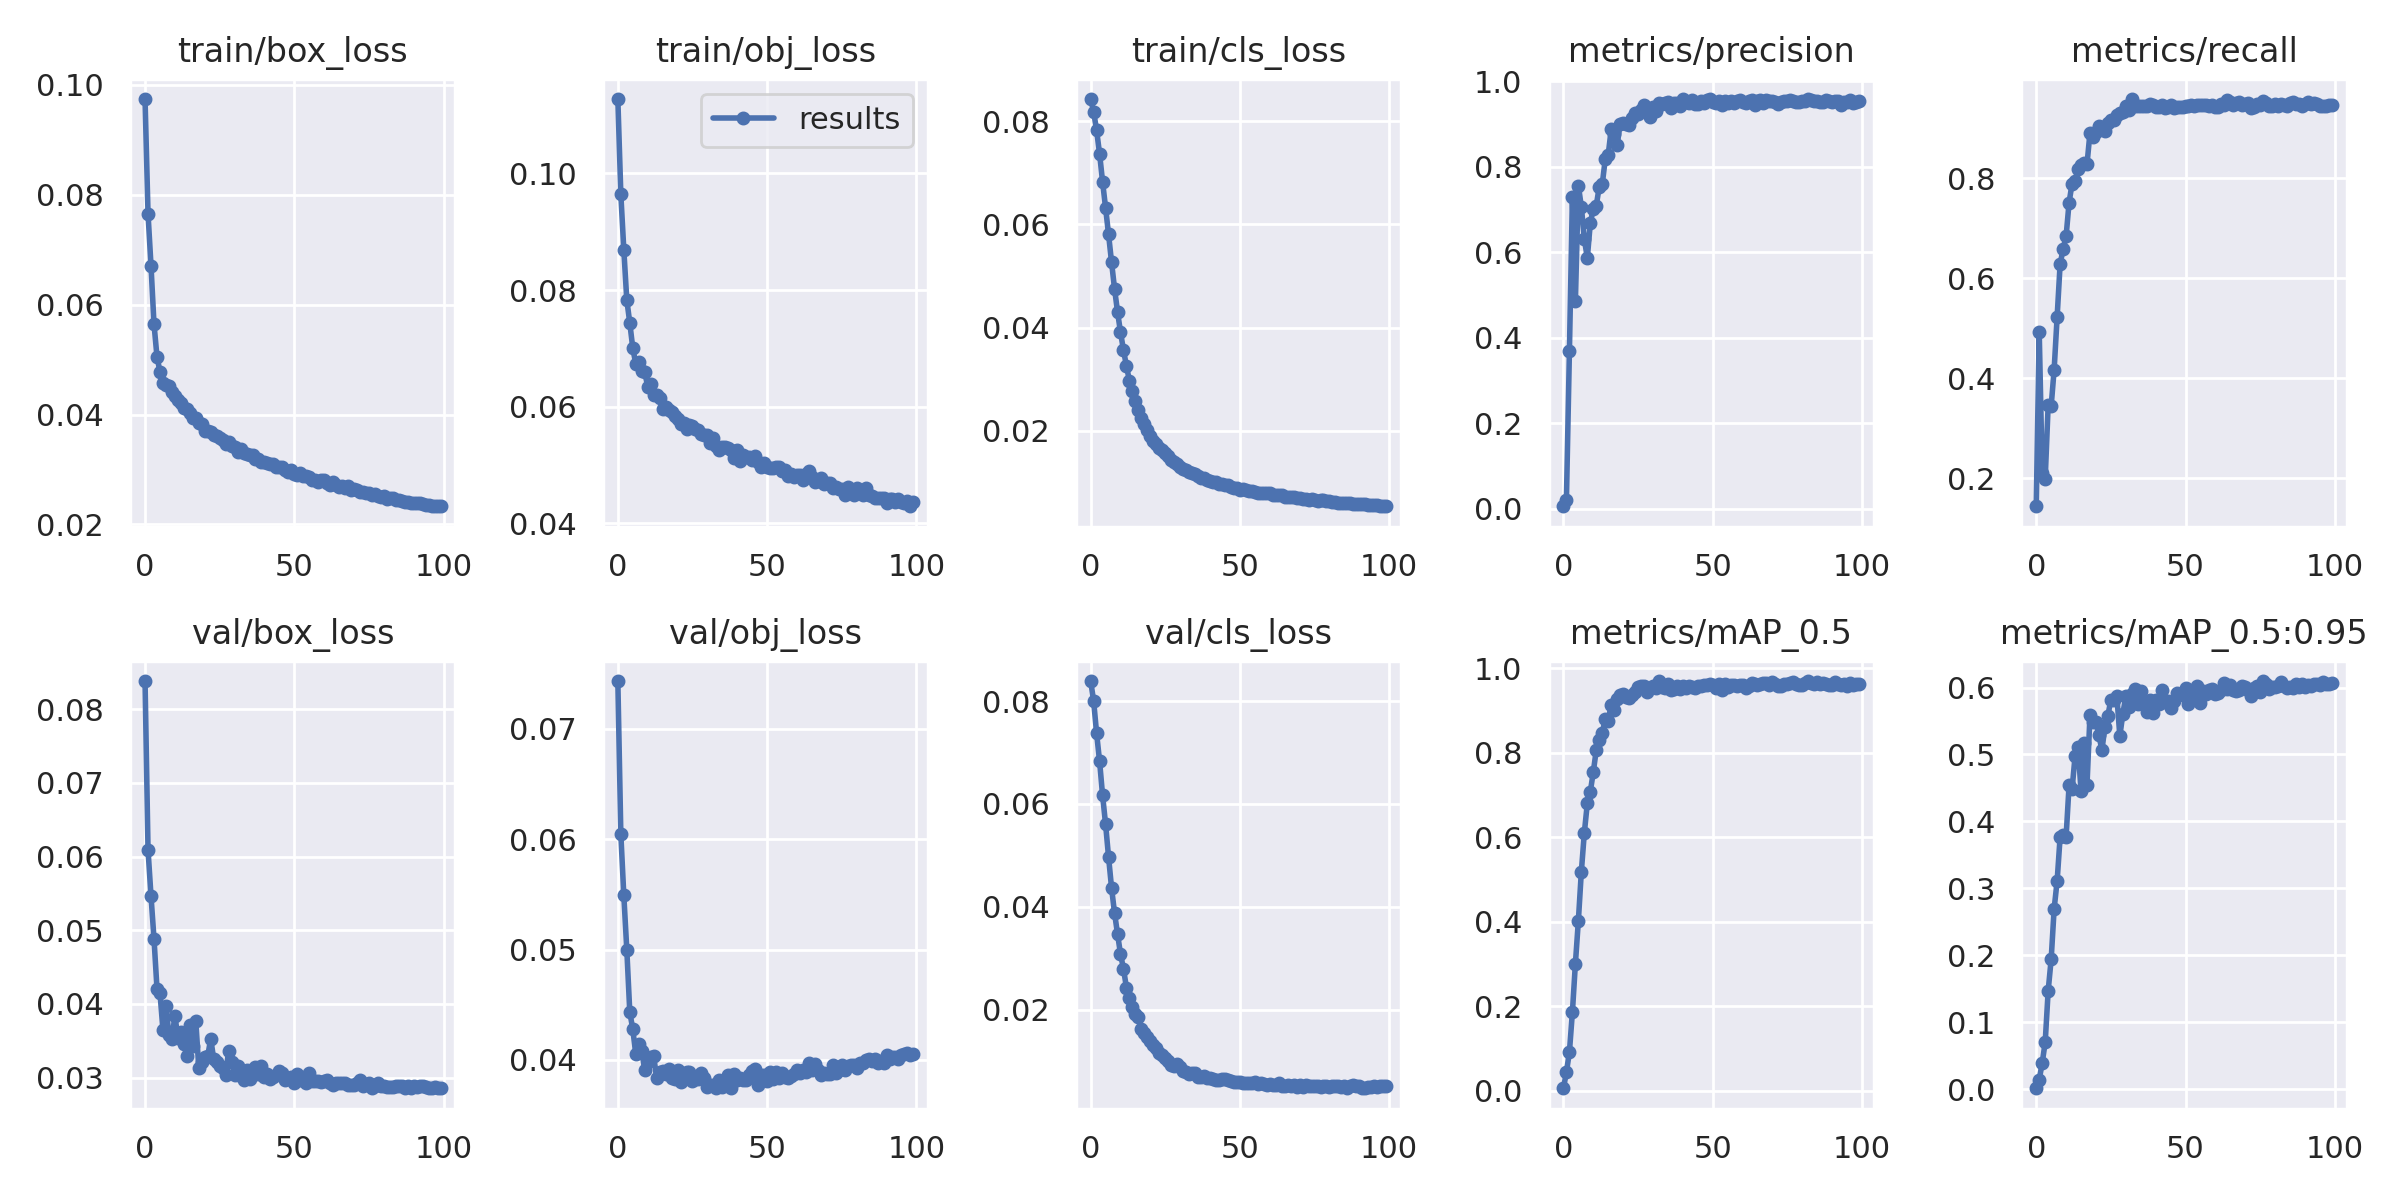

Source data for this figure (header and first rows):
epoch, train/box_loss, train/obj_loss, train/cls_loss, metrics/precision, metrics/recall, metrics/mAP_0.5, metrics/mAP_0.5:0.95, val/box_loss, val/obj_loss, val/cls_loss, x/lr0, x/lr1, x/lr2
0, 0.09742, 0.1128, 0.08429, 0.006254, 0.1442, 0.006374, 0.001556, 0.08383, 0.07435, 0.08389, 0.07017, 0.003315, 0.003315
1, 0.07655, 0.09644, 0.08186, 0.02195, 0.4924, 0.04449, 0.01439, 0.06092, 0.06049, 0.08005, 0.0401, 0.006582, 0.006582
2, 0.06706, 0.08692, 0.0782, 0.3687, 0.2099, 0.09197, 0.03935, 0.05462, 0.05491, 0.07371, 0.009968, 0.009784, 0.009784
3, 0.05646, 0.0783, 0.07366, 0.7285, 0.1995, 0.1861, 0.07029, 0.04884, 0.05, 0.06828, 0.009703, 0.009703, 0.009703
4, 0.05055, 0.07438, 0.06824, 0.4855, 0.347, 0.3007, 0.1472, 0.04207, 0.04434, 0.06167, 0.009703, 0.009703, 0.009703
5, 0.04778, 0.07006, 0.06323, 0.7559, 0.3445, 0.4026, 0.1942, 0.04151, 0.04278, 0.05609, 0.009604, 0.009604, 0.009604
6, 0.0457, 0.06737, 0.05807, 0.7065, 0.4176, 0.519, 0.2697, 0.03644, 0.04054, 0.04971, 0.009505, 0.009505, 0.009505
7, 0.04536, 0.06774, 0.05269, 0.6307, 0.523, 0.6105, 0.3111, 0.03968, 0.04142, 0.04374, 0.009406, 0.009406, 0.009406
8, 0.04515, 0.0661, 0.04756, 0.5871, 0.6283, 0.6802, 0.377, 0.03581, 0.0408, 0.03884, 0.009307, 0.009307, 0.009307
9, 0.04405, 0.06598, 0.04307, 0.6682, 0.6582, 0.7075, 0.3792, 0.0352, 0.03908, 0.03478, 0.009208, 0.009208, 0.009208
10, 0.04345, 0.06346, 0.03912, 0.7024, 0.6839, 0.7543, 0.377, 0.03841, 0.03982, 0.03087, 0.009109, 0.009109, 0.009109
11, 0.04267, 0.06395, 0.03562, 0.7092, 0.7512, 0.8063, 0.454, 0.03541, 0.04024, 0.02799, 0.00901, 0.00901, 0.00901
12, 0.04202, 0.06194, 0.03255, 0.7538, 0.7892, 0.8301, 0.4479, 0.03618, 0.04035, 0.02428, 0.008911, 0.008911, 0.008911
13, 0.04118, 0.06202, 0.02965, 0.7592, 0.7945, 0.8454, 0.4972, 0.03454, 0.03833, 0.02236, 0.008812, 0.008812, 0.008812
14, 0.04106, 0.06142, 0.02767, 0.8176, 0.8177, 0.8806, 0.5117, 0.03292, 0.03887, 0.02049, 0.008713, 0.008713, 0.008713
15, 0.04028, 0.05968, 0.02577, 0.8284, 0.8255, 0.8758, 0.4461, 0.03711, 0.03896, 0.01911, 0.008614, 0.008614, 0.008614
16, 0.03933, 0.05988, 0.02395, 0.8878, 0.831, 0.9133, 0.5177, 0.0343, 0.03872, 0.01856, 0.008515, 0.008515, 0.008515
17, 0.03936, 0.05941, 0.02245, 0.8765, 0.8277, 0.9, 0.4543, 0.03765, 0.03915, 0.0163, 0.008416, 0.008416, 0.008416
18, 0.03855, 0.05906, 0.02135, 0.851, 0.8908, 0.9274, 0.5586, 0.03135, 0.03834, 0.01557, 0.008317, 0.008317, 0.008317
19, 0.03836, 0.05848, 0.02007, 0.9013, 0.882, 0.9359, 0.5492, 0.0321, 0.0383, 0.01481, 0.008218, 0.008218, 0.008218
20, 0.03692, 0.05782, 0.01904, 0.9027, 0.892, 0.9379, 0.5486, 0.03276, 0.03907, 0.01403, 0.008119, 0.008119, 0.008119
21, 0.03695, 0.05704, 0.01804, 0.901, 0.9047, 0.932, 0.5286, 0.03291, 0.03795, 0.01308, 0.00802, 0.00802, 0.00802
22, 0.03682, 0.05721, 0.01752, 0.8974, 0.8983, 0.9297, 0.5064, 0.03528, 0.03852, 0.01261, 0.007921, 0.007921, 0.007921
23, 0.03634, 0.05615, 0.01672, 0.9141, 0.8935, 0.9365, 0.5414, 0.03249, 0.03886, 0.01164, 0.007822, 0.007822, 0.007822
24, 0.03607, 0.05692, 0.01623, 0.925, 0.9101, 0.9427, 0.5581, 0.03212, 0.03893, 0.01118, 0.007723, 0.007723, 0.007723
25, 0.03565, 0.05672, 0.01563, 0.9225, 0.9169, 0.9542, 0.5817, 0.03152, 0.03804, 0.01062, 0.007624, 0.007624, 0.007624
26, 0.03532, 0.05621, 0.01502, 0.9328, 0.917, 0.9572, 0.5809, 0.0313, 0.03828, 0.009999, 0.007525, 0.007525, 0.007525
27, 0.03455, 0.05596, 0.01428, 0.9456, 0.9256, 0.9584, 0.5874, 0.03038, 0.03825, 0.009252, 0.007426, 0.007426, 0.007426
28, 0.03507, 0.05531, 0.01387, 0.9305, 0.9297, 0.9434, 0.5275, 0.03364, 0.03884, 0.009178, 0.007327, 0.007327, 0.007327
29, 0.03428, 0.05517, 0.01359, 0.9164, 0.9327, 0.954, 0.5603, 0.03211, 0.03832, 0.009501, 0.007228, 0.007228, 0.007228
30, 0.03411, 0.05509, 0.01298, 0.9392, 0.9446, 0.9573, 0.5871, 0.03033, 0.0375, 0.008812, 0.007129, 0.007129, 0.007129
31, 0.0332, 0.05386, 0.01249, 0.9313, 0.9364, 0.9538, 0.5715, 0.03153, 0.03773, 0.008104, 0.00703, 0.00703, 0.00703
32, 0.03372, 0.05466, 0.01236, 0.9501, 0.9583, 0.9694, 0.5905, 0.03025, 0.03775, 0.007946, 0.006931, 0.006931, 0.006931
33, 0.03302, 0.05335, 0.01192, 0.946, 0.9452, 0.9558, 0.5973, 0.02969, 0.03742, 0.007541, 0.006832, 0.006832, 0.006832
34, 0.03279, 0.05266, 0.01185, 0.9504, 0.9436, 0.9532, 0.5751, 0.03099, 0.03814, 0.007814, 0.006733, 0.006733, 0.006733
35, 0.03265, 0.05316, 0.01158, 0.951, 0.9447, 0.9625, 0.5953, 0.02975, 0.03757, 0.007725, 0.006634, 0.006634, 0.006634
36, 0.03259, 0.05303, 0.01126, 0.9371, 0.9448, 0.9473, 0.58, 0.03058, 0.03796, 0.007017, 0.006535, 0.006535, 0.006535
37, 0.03187, 0.05299, 0.01089, 0.9492, 0.945, 0.9502, 0.563, 0.03148, 0.03866, 0.007013, 0.006436, 0.006436, 0.006436
38, 0.03185, 0.05254, 0.01077, 0.9493, 0.9479, 0.9567, 0.5811, 0.03043, 0.03743, 0.007095, 0.006337, 0.006337, 0.006337
39, 0.03144, 0.05124, 0.0105, 0.9422, 0.9467, 0.9501, 0.5612, 0.03157, 0.03873, 0.006793, 0.006238, 0.006238, 0.006238
40, 0.03136, 0.05253, 0.01023, 0.9585, 0.9427, 0.9585, 0.5817, 0.03013, 0.03815, 0.006736, 0.006139, 0.006139, 0.006139
41, 0.03118, 0.05066, 0.0101, 0.9524, 0.9429, 0.9533, 0.5754, 0.03046, 0.03837, 0.006601, 0.00604, 0.00604, 0.00604
42, 0.03104, 0.05173, 0.01008, 0.9495, 0.9466, 0.9577, 0.5966, 0.02974, 0.03816, 0.00646, 0.005941, 0.005941, 0.005941
43, 0.031, 0.05144, 0.009693, 0.9565, 0.94, 0.9546, 0.5779, 0.03007, 0.03819, 0.006373, 0.005842, 0.005842, 0.005842
44, 0.03044, 0.05132, 0.009712, 0.9458, 0.9421, 0.9524, 0.5799, 0.03039, 0.03862, 0.006574, 0.005743, 0.005743, 0.005743
45, 0.03048, 0.05085, 0.009526, 0.9462, 0.9462, 0.9588, 0.5693, 0.03094, 0.03901, 0.006569, 0.005644, 0.005644, 0.005644
46, 0.03044, 0.05159, 0.009391, 0.9541, 0.9406, 0.9587, 0.5801, 0.03055, 0.03913, 0.006303, 0.005545, 0.005545, 0.005545
47, 0.02996, 0.05058, 0.009166, 0.9492, 0.9429, 0.9593, 0.5916, 0.02972, 0.03773, 0.00625, 0.005446, 0.005446, 0.005446
48, 0.02953, 0.04974, 0.008992, 0.956, 0.9414, 0.9589, 0.5907, 0.02996, 0.0386, 0.005902, 0.005347, 0.005347, 0.005347
49, 0.02983, 0.05037, 0.008836, 0.9582, 0.9425, 0.9633, 0.5889, 0.03004, 0.03858, 0.005969, 0.005248, 0.005248, 0.005248
50, 0.02924, 0.04971, 0.008574, 0.952, 0.9445, 0.9604, 0.5991, 0.02931, 0.03809, 0.006051, 0.005149, 0.005149, 0.005149
51, 0.02891, 0.0495, 0.008669, 0.9497, 0.944, 0.9532, 0.5752, 0.03046, 0.03886, 0.005779, 0.00505, 0.00505, 0.00505
52, 0.02928, 0.04942, 0.008533, 0.9539, 0.9469, 0.9623, 0.5913, 0.0296, 0.03825, 0.005876, 0.004951, 0.004951, 0.004951
53, 0.02882, 0.0496, 0.00838, 0.9456, 0.945, 0.9483, 0.5877, 0.02962, 0.03885, 0.005776, 0.004852, 0.004852, 0.004852
54, 0.02879, 0.04967, 0.008258, 0.9547, 0.9471, 0.9622, 0.6016, 0.02919, 0.03833, 0.00577, 0.004753, 0.004753, 0.004753
55, 0.02866, 0.04901, 0.008164, 0.9492, 0.9456, 0.9552, 0.5765, 0.03057, 0.0388, 0.005935, 0.004654, 0.004654, 0.004654
56, 0.028, 0.04919, 0.007923, 0.9543, 0.9474, 0.9602, 0.5948, 0.0295, 0.03846, 0.005652, 0.004555, 0.004555, 0.004555
57, 0.02808, 0.04804, 0.007912, 0.9488, 0.9457, 0.9603, 0.5904, 0.02952, 0.03835, 0.005724, 0.004456, 0.004456, 0.004456
58, 0.02777, 0.04849, 0.007947, 0.9544, 0.9446, 0.9586, 0.5969, 0.0295, 0.03853, 0.005668, 0.004357, 0.004357, 0.004357
59, 0.0281, 0.04803, 0.00784, 0.9567, 0.9461, 0.959, 0.5973, 0.02939, 0.03875, 0.005316, 0.004258, 0.004258, 0.004258
... 40 more rows
